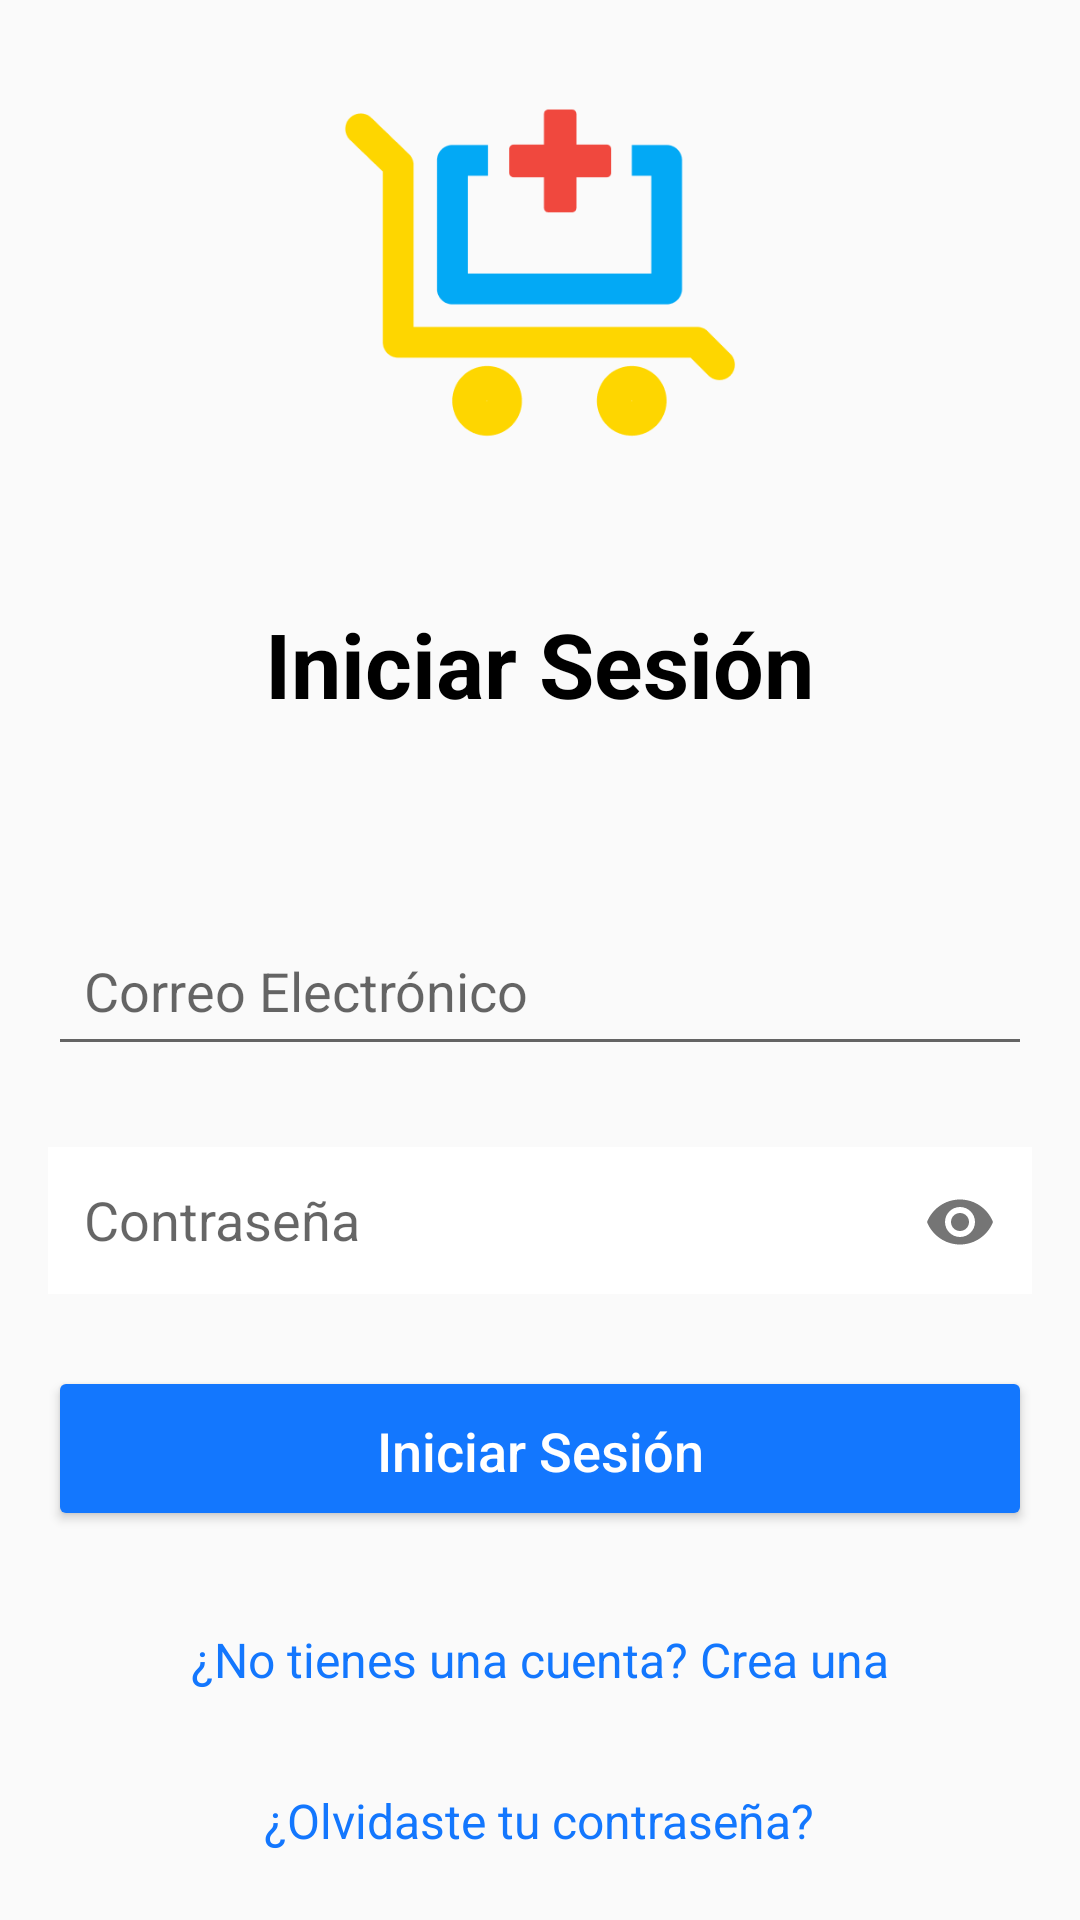

Layout XML and referenced resources for this Android screen:
<!-- AndroidManifest.xml: application theme AppTheme -->
<!-- res/layout/activity_login.xml -->
<?xml version="1.0" encoding="utf-8"?>
<ScrollView xmlns:android="http://schemas.android.com/apk/res/android"
    xmlns:app="http://schemas.android.com/apk/res-auto"
    android:layout_width="match_parent"
    android:layout_height="match_parent"
    android:padding="16dp">

    <LinearLayout
        android:layout_width="match_parent"
        android:layout_height="wrap_content"
        android:gravity="center"
        android:orientation="vertical">

        <ImageView
            android:id="@+id/logo_botica"
            android:layout_width="150dp"
            android:layout_height="150dp"
            android:layout_gravity="center"
            android:layout_marginBottom="35dp"
            android:contentDescription="Logo de la Botica"
            android:src="@drawable/pharmavida" />

        <TextView
            android:id="@+id/login_title"
            android:layout_width="wrap_content"
            android:layout_height="wrap_content"
            android:layout_marginBottom="24dp"
            android:text="Iniciar Sesión"
            android:textColor="@color/black"
            android:textSize="30sp"
            android:paddingBottom="40dp"
            android:textStyle="bold" />

        <EditText
            android:id="@+id/et_email"
            android:layout_width="match_parent"
            android:layout_height="50dp"
            android:layout_marginBottom="16dp"
            android:hint="Correo Electrónico"
            android:inputType="textEmailAddress"
            android:padding="12dp" />

        <com.google.android.material.textfield.TextInputLayout
            android:layout_width="match_parent"
            android:layout_height="60dp"
            app:passwordToggleEnabled="true">

            <com.google.android.material.textfield.TextInputEditText
                android:id="@+id/txt_password"
                android:layout_width="match_parent"
                android:layout_height="50dp"
                android:background="@color/white"
                android:hint="Contraseña"
                android:inputType="textPassword"
                android:padding="12dp" />

        </com.google.android.material.textfield.TextInputLayout>

        <Button
            android:id="@+id/btn_login"
            android:layout_width="match_parent"
            android:layout_height="55dp"
            android:layout_marginTop="24dp"
            android:layout_marginBottom="16dp"
            android:backgroundTint="@color/skyblue"
            android:elevation="4dp"
            android:padding="16dp"
            android:text="Iniciar Sesión"
            android:textAllCaps="false"
            android:textColor="@color/white"
            android:textSize="18sp" />

        <TextView
            android:id="@+id/tv_register_prompt"
            android:layout_width="wrap_content"
            android:layout_height="wrap_content"
            android:layout_gravity="center"
            android:layout_marginTop="16dp"
            android:layout_marginBottom="16dp"
            android:clickable="true"
            android:focusable="true"
            android:onClick="onRegisterClick"
            android:text="¿No tienes una cuenta? Crea una"
            android:textColor="@color/skyblue"
            android:textSize="16sp" />

        <TextView
            android:id="@+id/tv_forgot_password"
            android:layout_width="wrap_content"
            android:layout_height="wrap_content"
            android:layout_gravity="center"
            android:layout_marginTop="16dp"
            android:layout_marginBottom="16dp"
            android:clickable="true"
            android:focusable="true"
            android:onClick="onForgotPasswordClick"
            android:text="¿Olvidaste tu contraseña?"
            android:textColor="@color/skyblue"
            android:textSize="16sp" />
    </LinearLayout>
</ScrollView>
<!-- resources referenced by this layout -->
<resources>
  <color name="black">#FF000000</color>
  <color name="skyblue">#1377FE</color>
  <color name="white">#FFFFFFFF</color>
  <!-- drawable pharmavida: png bitmap (drawable, 7140 bytes) -->
  <style name="AppTheme" parent="Theme.AppCompat.Light.NoActionBar">
          <item name="android:windowAnimationStyle">@null</item>
          <item name="colorPrimary">@color/colorPrimary</item>
          <item name="colorPrimaryDark">@color/colorPrimaryDark</item>
          <item name="colorAccent">@color/colorAccent</item>
          
      </style>
  <color name="colorPrimary">#FFFFFF</color>
  <color name="colorPrimaryDark">#000000</color>
  <color name="colorAccent">#FF4081</color>
</resources>
